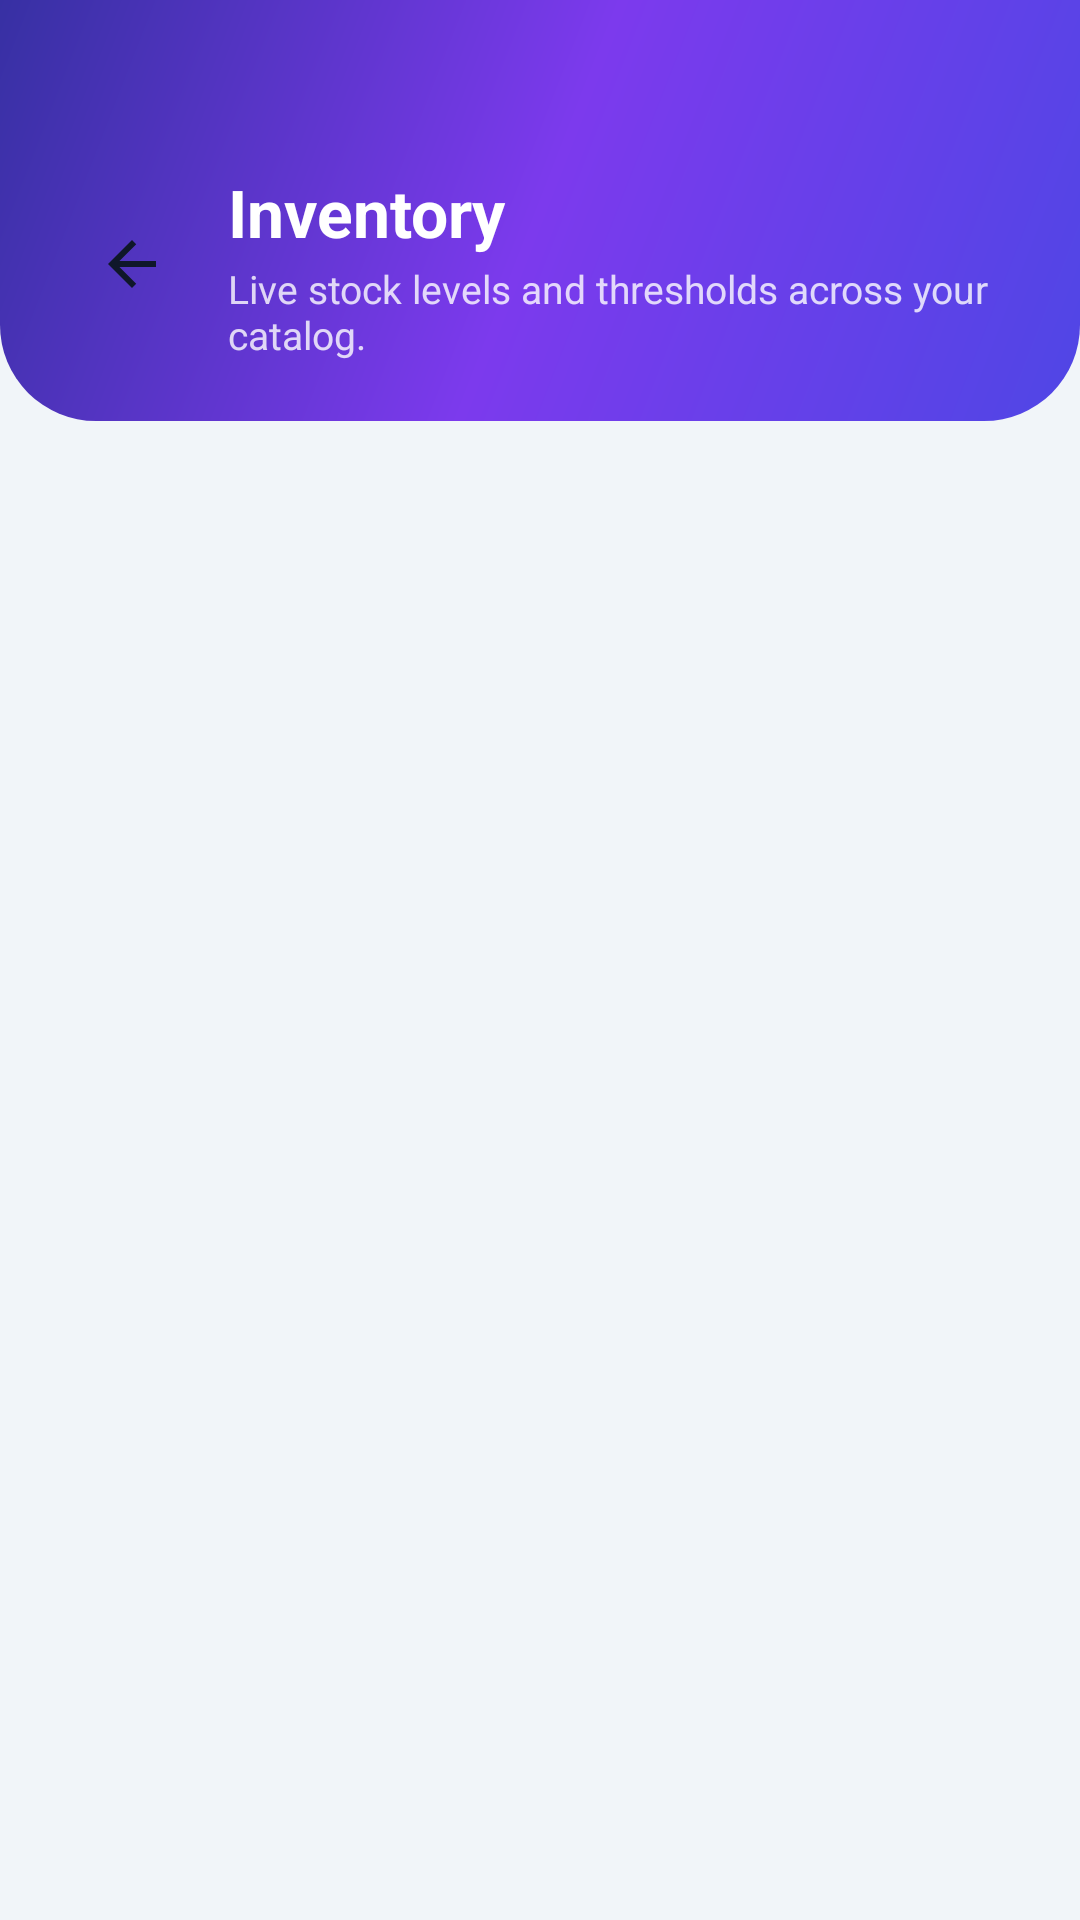

Write the Android layout XML for this screen, with the resource values it uses.
<!-- AndroidManifest.xml: application theme Theme.TillDock -->
<!-- res/layout/fragment_inventory.xml -->
<?xml version="1.0" encoding="utf-8"?>
<LinearLayout xmlns:android="http://schemas.android.com/apk/res/android"
    android:layout_width="match_parent"
    android:layout_height="match_parent"
    android:background="@color/surface_muted"
    android:orientation="vertical">

    <LinearLayout
        android:layout_width="match_parent"
        android:layout_height="wrap_content"
        android:background="@drawable/bg_hero_gradient"
        android:gravity="center_vertical"
        android:orientation="horizontal"
        android:paddingHorizontal="@dimen/space_xl"
        android:paddingTop="56dp"
        android:paddingBottom="@dimen/space_lg">

        <ImageButton
            android:id="@+id/inventory_back"
            android:layout_width="@dimen/icon_btn_size_md"
            android:layout_height="@dimen/icon_btn_size_md"
            android:background="?attr/selectableItemBackgroundBorderless"
            android:contentDescription="@string/common_back"
            android:src="@drawable/ic_back" />

        <LinearLayout
            android:layout_width="0dp"
            android:layout_height="wrap_content"
            android:layout_marginStart="@dimen/space_md"
            android:layout_weight="1"
            android:orientation="vertical">

            <TextView
                android:id="@+id/inventory_title"
                android:layout_width="wrap_content"
                android:layout_height="wrap_content"
                android:text="@string/inventory_title"
                android:textColor="@color/text_on_brand"
                android:textSize="22sp"
                android:textStyle="bold" />

            <TextView
                android:id="@+id/inventory_subtitle"
                android:layout_width="match_parent"
                android:layout_height="wrap_content"
                android:layout_marginTop="2dp"
                android:text="@string/inventory_subtitle"
                android:textColor="@color/text_on_brand_muted"
                android:textSize="13sp" />
        </LinearLayout>
    </LinearLayout>

    <FrameLayout
        android:layout_width="match_parent"
        android:layout_height="0dp"
        android:layout_weight="1">

        <androidx.recyclerview.widget.RecyclerView
            android:id="@+id/inventory_recycler"
            android:layout_width="match_parent"
            android:layout_height="match_parent"
            android:clipToPadding="false"
            android:paddingHorizontal="@dimen/space_xl"
            android:paddingTop="@dimen/space_md"
            android:paddingBottom="@dimen/space_xl" />

        <ProgressBar
            android:id="@+id/inventory_progress"
            android:layout_width="wrap_content"
            android:layout_height="wrap_content"
            android:layout_gravity="center"
            android:visibility="gone" />

        <TextView
            android:id="@+id/inventory_error_text"
            android:layout_width="match_parent"
            android:layout_height="wrap_content"
            android:layout_gravity="center_horizontal|top"
            android:layout_marginHorizontal="@dimen/space_xl"
            android:layout_marginTop="@dimen/space_sm"
            android:textColor="@color/error_default"
            android:textSize="13sp"
            android:visibility="gone" />

        <LinearLayout
            android:id="@+id/inventory_empty_state"
            android:layout_width="match_parent"
            android:layout_height="wrap_content"
            android:layout_gravity="center"
            android:layout_marginHorizontal="32dp"
            android:gravity="center_horizontal"
            android:orientation="vertical"
            android:visibility="gone">

            <TextView
                android:id="@+id/inventory_empty_title"
                android:layout_width="match_parent"
                android:layout_height="wrap_content"
                android:gravity="center"
                android:textColor="@color/text_strong"
                android:textSize="16sp"
                android:textStyle="bold" />

            <TextView
                android:id="@+id/inventory_empty_body"
                android:layout_width="match_parent"
                android:layout_height="wrap_content"
                android:layout_marginTop="@dimen/space_xs"
                android:gravity="center"
                android:textColor="@color/text_muted"
                android:textSize="14sp" />
        </LinearLayout>
    </FrameLayout>
</LinearLayout>
<!-- resources referenced by this layout -->
<resources>
  <color name="error_default">#FFEF4444</color>
  <color name="surface_muted">#FFF1F5F9</color>
  <color name="text_muted">#FF64748B</color>
  <color name="text_on_brand">#FFFFFFFF</color>
  <color name="text_on_brand_muted">#CCFFFFFF</color>
  <color name="text_strong">#FF0F172A</color>
  <dimen name="icon_btn_size_md">40dp</dimen>
  <dimen name="space_lg">20dp</dimen>
  <dimen name="space_md">12dp</dimen>
  <dimen name="space_sm">8dp</dimen>
  <dimen name="space_xl">24dp</dimen>
  <dimen name="space_xs">4dp</dimen>
  <!-- drawable bg_hero_gradient (drawable) -->
  <?xml version="1.0" encoding="utf-8"?>
  <shape xmlns:android="http://schemas.android.com/apk/res/android" android:shape="rectangle">
      <gradient
          android:angle="135"
          android:startColor="@color/brand_primary"
          android:centerColor="@color/brand_secondary"
          android:endColor="@color/brand_primary_dark"
          android:type="linear" />
      <corners
          android:bottomLeftRadius="32dp"
          android:bottomRightRadius="32dp" />
  </shape>
  <!-- drawable ic_back (drawable) -->
  <vector xmlns:android="http://schemas.android.com/apk/res/android"
      android:width="24dp"
      android:height="24dp"
      android:viewportWidth="24"
      android:viewportHeight="24"
      android:tint="@color/text_strong">
      <path
          android:fillColor="@android:color/white"
          android:pathData="M20,11H7.83l5.59,-5.59L12,4l-8,8 8,8 1.41,-1.41L7.83,13H20v-2z" />
  </vector>
  <string name="common_back">Back</string>
  <string name="inventory_subtitle">Live stock levels and thresholds across your catalog.</string>
  <string name="inventory_title">Inventory</string>
  <style name="Theme.TillDock" parent="Base.Theme.TillDock" />
  <color name="brand_primary">#FF4F46E5</color>
  <color name="brand_secondary">#FF7C3AED</color>
  <color name="brand_primary_dark">#FF3730A3</color>
  <style name="Base.Theme.TillDock" parent="Theme.Material3.DayNight.NoActionBar">
          <item name="colorPrimary">@color/brand_primary</item>
          <item name="colorOnPrimary">@color/white</item>
          <item name="colorPrimaryContainer">@color/brand_primary_dark</item>
          <item name="colorOnPrimaryContainer">@color/white</item>
          <item name="colorSecondary">@color/brand_accent</item>
          <item name="colorOnSecondary">@color/white</item>
          <item name="colorSurface">@color/surface_default</item>
          <item name="colorOnSurface">@color/text_strong</item>
          <item name="colorSurfaceVariant">@color/surface_muted</item>
          <item name="colorOnSurfaceVariant">@color/text_default</item>
          <item name="colorError">@color/error_default</item>
          <item name="android:windowLightStatusBar">true</item>
          <item name="android:statusBarColor">@color/brand_primary</item>
          <item name="android:windowBackground">@color/surface_muted</item>
      </style>
  <color name="white">#FFFFFFFF</color>
  <color name="brand_accent">#FF0EA5E9</color>
  <color name="surface_default">#FFFFFFFF</color>
  <color name="text_default">#FF334155</color>
</resources>
